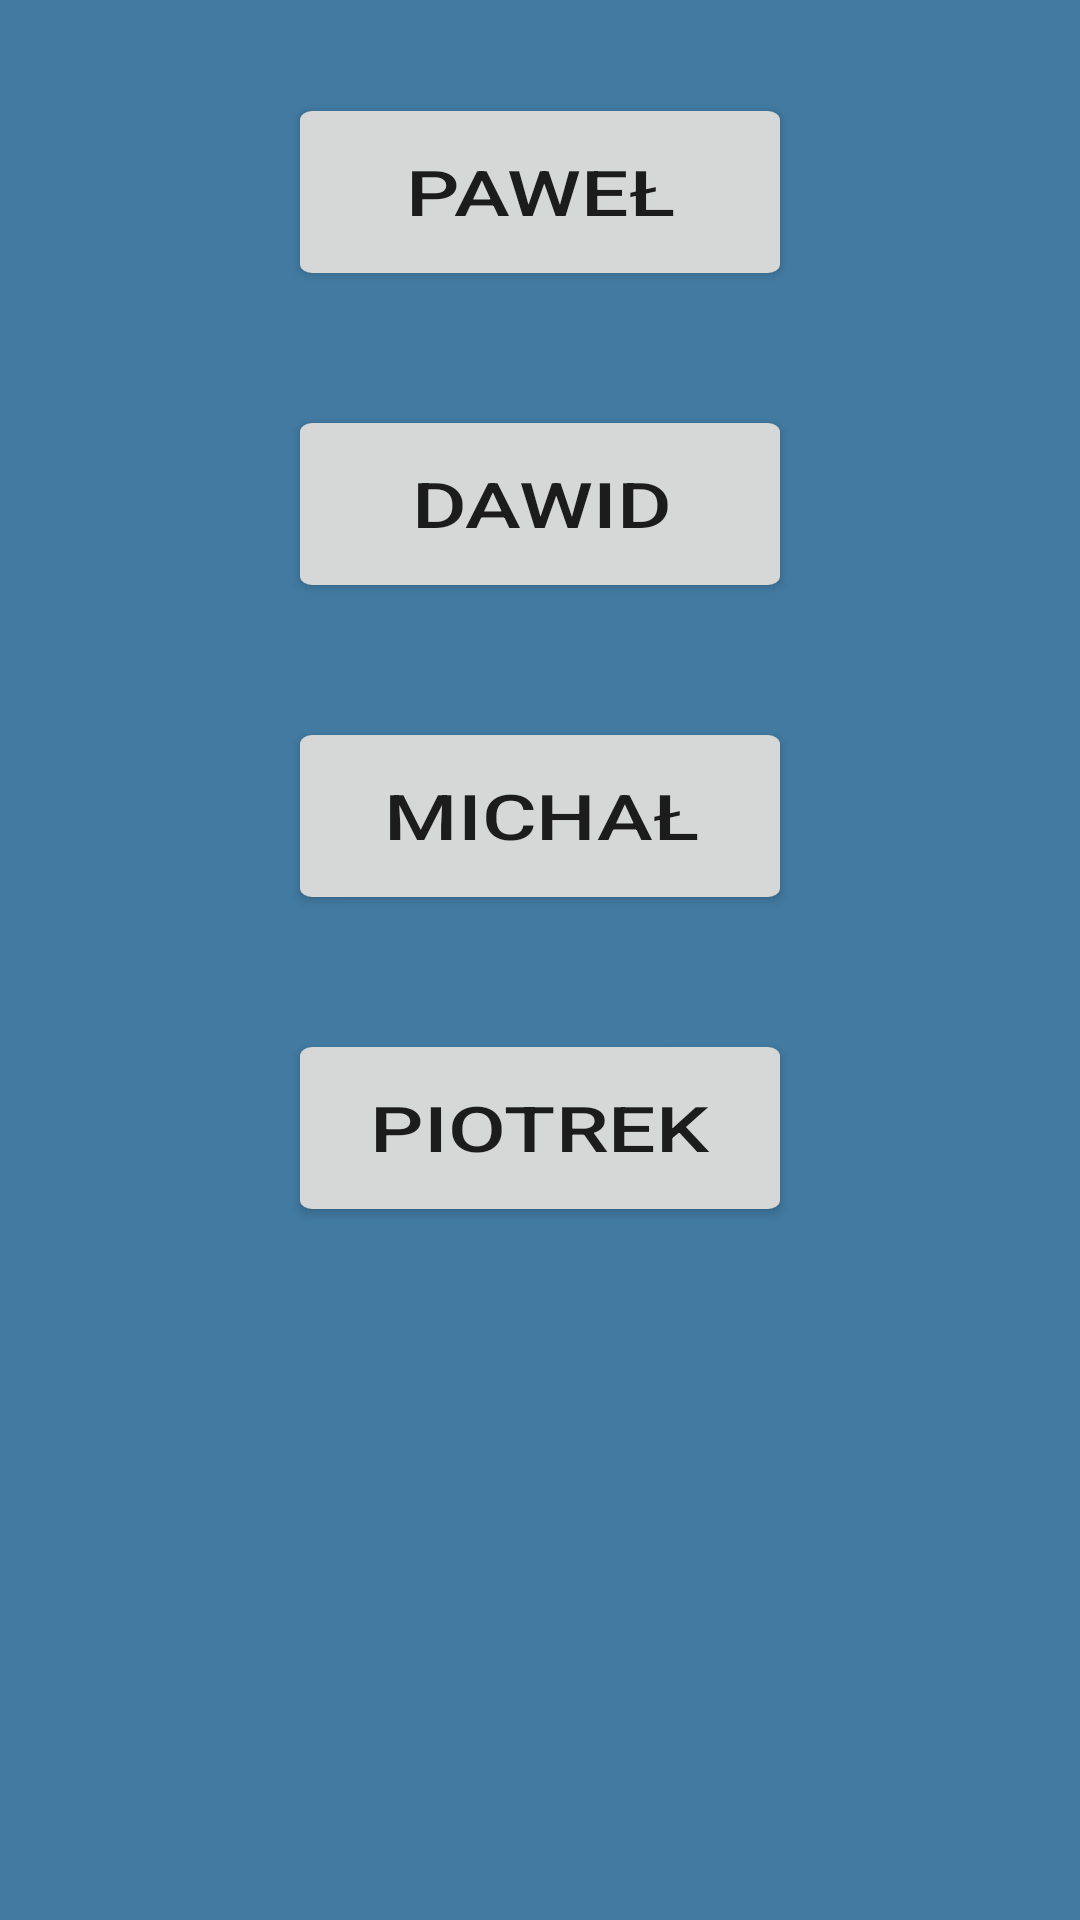

Here is an Android app screen rendered from its layout file. Give the layout XML and the strings, colors and styles it references.
<!-- AndroidManifest.xml: application theme Theme.MyApplication -->
<!-- res/layout/activity_main.xml -->
<?xml version="1.0" encoding="utf-8"?>
<layout
    xmlns:android="http://schemas.android.com/apk/res/android"
    xmlns:app="http://schemas.android.com/apk/res-auto"
    xmlns:tools="http://schemas.android.com/tools">
<androidx.constraintlayout.widget.ConstraintLayout
    android:layout_width="match_parent"
    android:layout_height="match_parent"
    android:background="@color/background"
    tools:context=".MainActivity">

    <Button
        android:id="@+id/button6"
        android:layout_width="wrap_content"
        android:layout_height="wrap_content"
        android:layout_marginTop="40dp"
        android:scaleX="2"
        android:scaleY="1.5"
        android:text="Paweł"
        app:layout_constraintEnd_toEndOf="parent"
        app:layout_constraintStart_toStartOf="parent"
        app:layout_constraintTop_toTopOf="parent" />

    <Button
        android:id="@+id/activity2"
        android:layout_width="wrap_content"
        android:layout_height="wrap_content"
        android:layout_marginTop="56dp"
        android:scaleX="2"
        android:scaleY="1.5"
        android:text="Dawid"
        app:layout_constraintEnd_toEndOf="parent"
        app:layout_constraintStart_toStartOf="parent"
        app:layout_constraintTop_toBottomOf="@+id/button6" />

    <Button
        android:id="@+id/button8"
        android:layout_width="wrap_content"
        android:layout_height="wrap_content"
        android:layout_marginTop="56dp"
        android:scaleX="2"
        android:scaleY="1.5"
        android:text="Michał"
        app:layout_constraintEnd_toEndOf="parent"
        app:layout_constraintStart_toStartOf="parent"
        app:layout_constraintTop_toBottomOf="@+id/activity2" />

    <Button
        android:id="@+id/button9"
        android:layout_width="wrap_content"
        android:layout_height="wrap_content"
        android:layout_marginTop="56dp"
        android:scaleX="2"
        android:scaleY="1.5"
        android:text="Piotrek"
        app:layout_constraintEnd_toEndOf="parent"
        app:layout_constraintStart_toStartOf="parent"
        app:layout_constraintTop_toBottomOf="@+id/button8" />

    <ImageView
        android:id="@+id/imageView2"
        android:layout_width="275dp"
        android:layout_height="267dp"
        android:layout_marginTop="16dp"
        app:layout_constraintEnd_toEndOf="parent"
        app:layout_constraintStart_toStartOf="parent"
        app:layout_constraintTop_toBottomOf="@+id/button9"
        app:srcCompat="@drawable/main" />
</androidx.constraintlayout.widget.ConstraintLayout>
</layout>
<!-- resources referenced by this layout -->
<resources>
  <color name="background">#427AA1</color>
  <style name="Theme.MyApplication" parent="Theme.MaterialComponents.DayNight.DarkActionBar">
          
          <item name="colorPrimary">@color/green_light</item>
          <item name="colorPrimaryVariant">@color/black</item>
          <item name="colorOnPrimary">@color/white</item>
          
          <item name="colorSecondary">@color/teal_200</item>
          <item name="colorSecondaryVariant">@color/teal_700</item>
          <item name="colorOnSecondary">@color/black</item>
          
          <item name="android:statusBarColor" tools:targetApi="l">?attr/colorPrimaryVariant</item>
          
      </style>
  <color name="green_light">#A5BE00</color>
  <color name="black">#FF000000</color>
  <color name="white">#FFFFFFFF</color>
  <color name="teal_200">#FF03DAC5</color>
  <color name="teal_700">#FF018786</color>
</resources>
